Labelled photos from "dataset_uk_species", an image-classification folder in cameaci/Camera_Trap. The possible labels are: badger, otter.

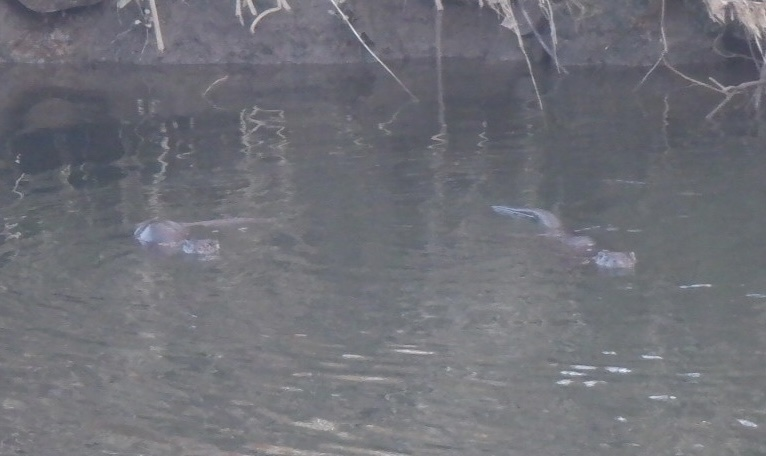
Label: otter

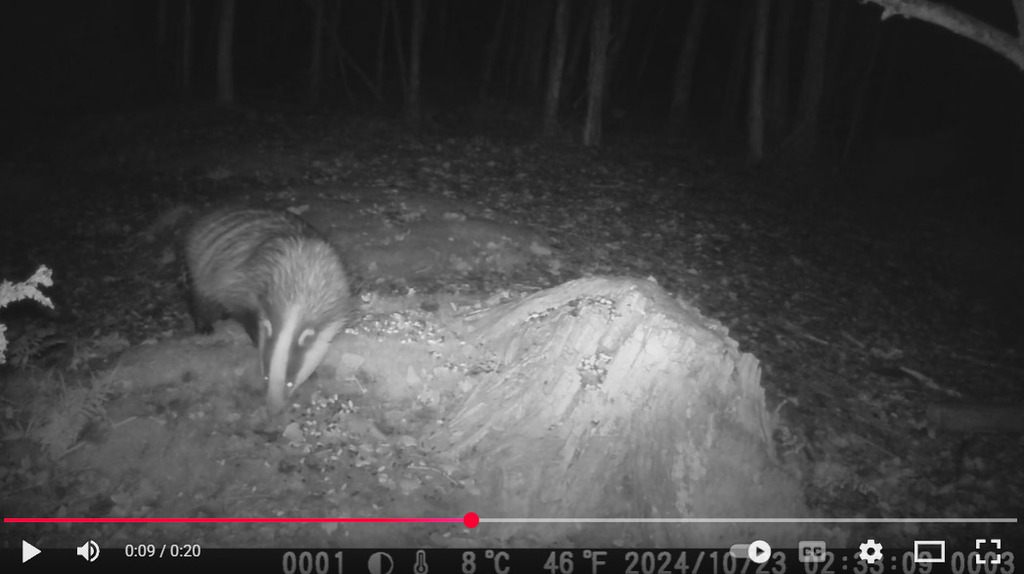
Label: badger

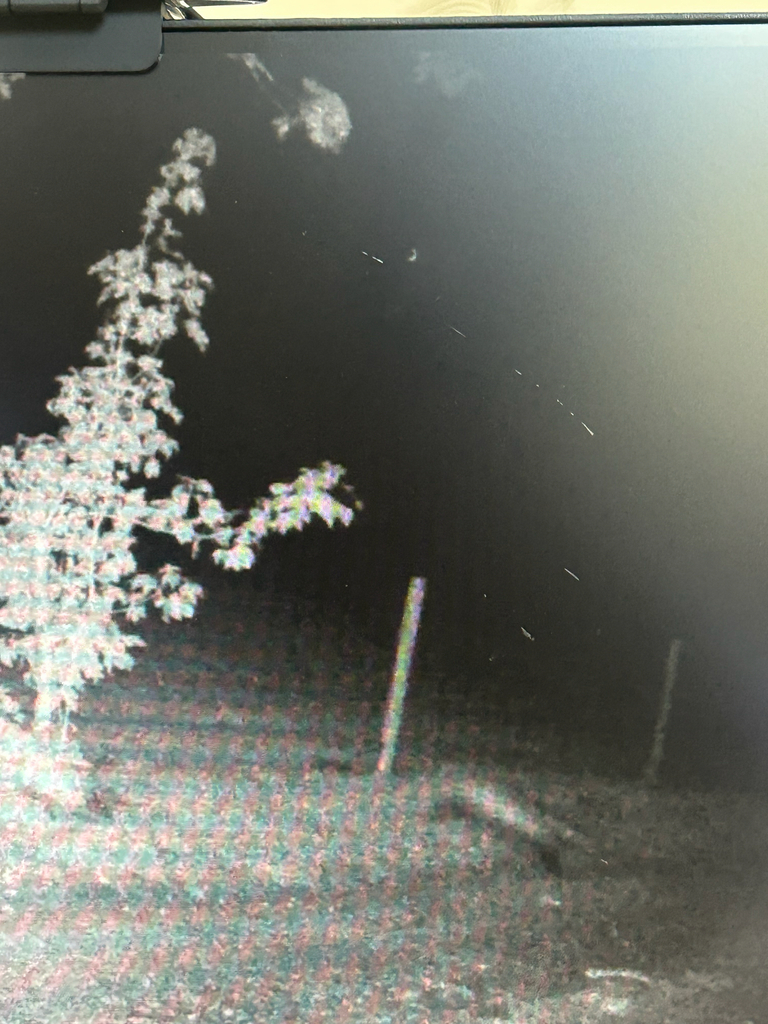
Label: badger

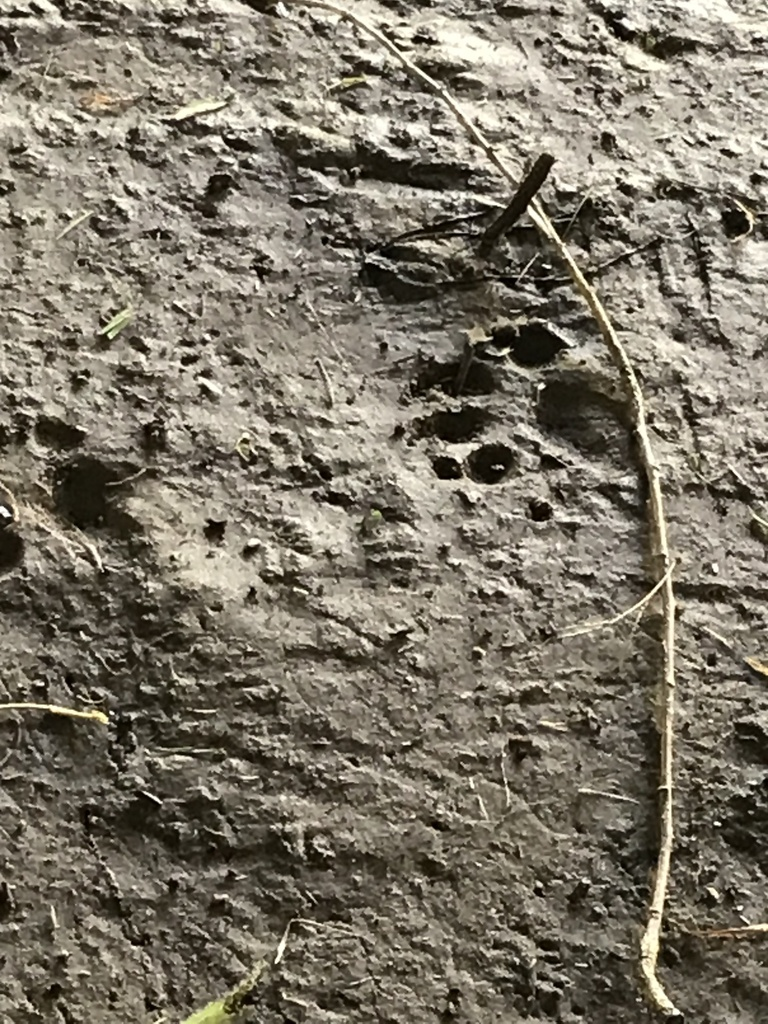
Label: otter

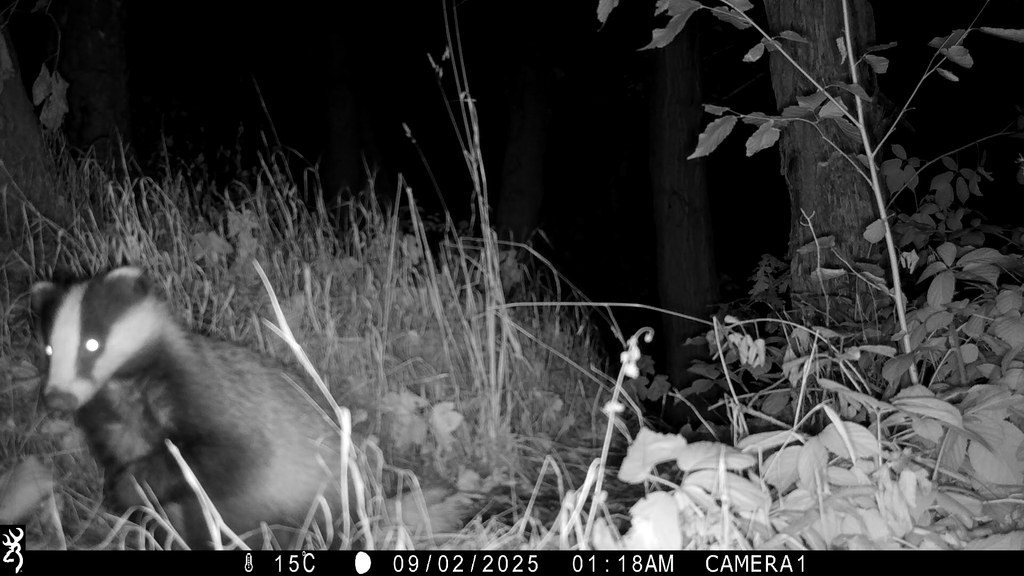
Label: badger

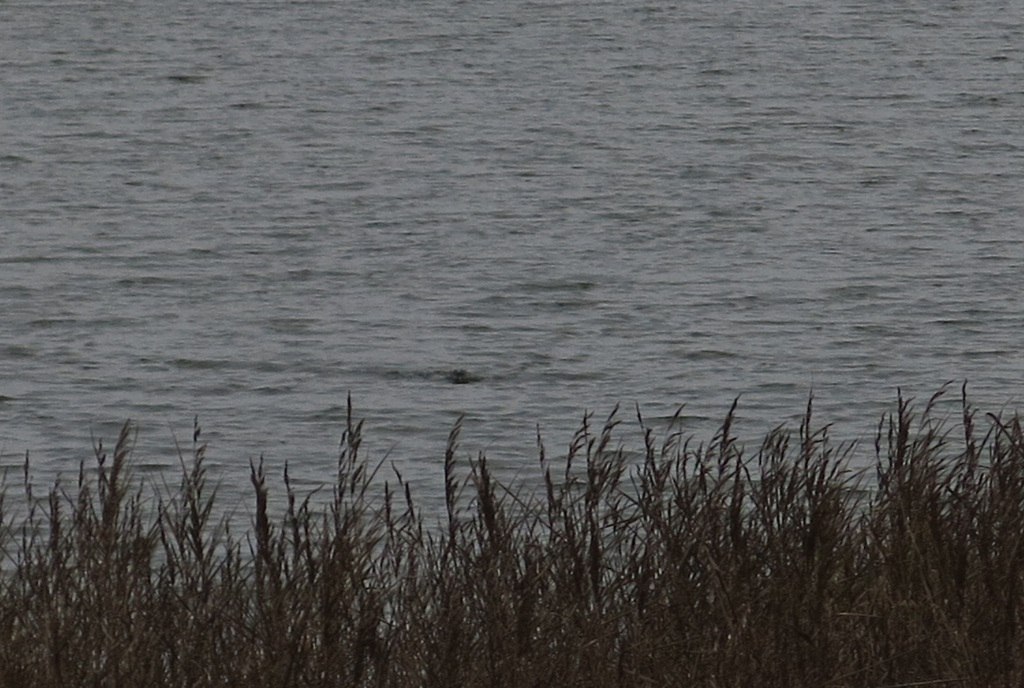
Label: otter
